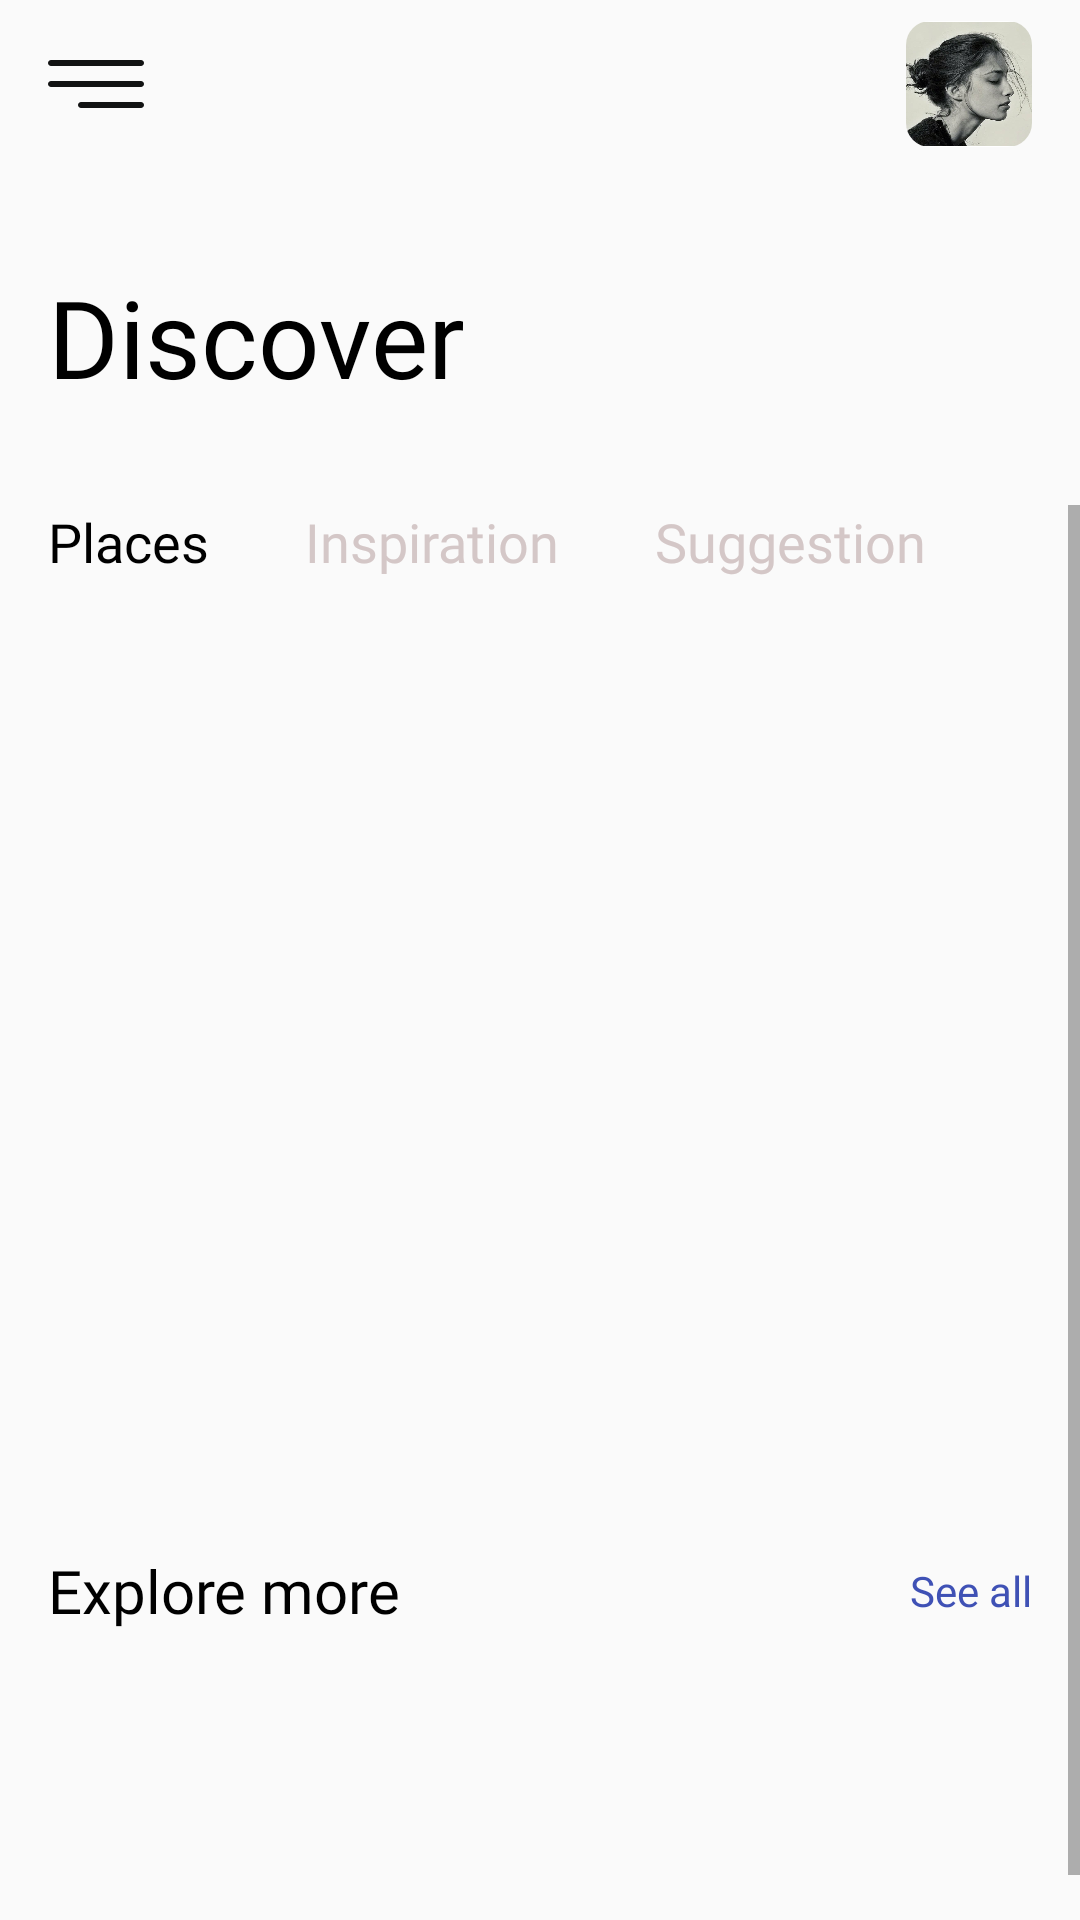

The Android layout XML behind this screen, and the referenced resources:
<!-- AndroidManifest.xml: application theme Theme.FindPlace -->
<!-- res/layout/fragment_home.xml -->
<?xml version="1.0" encoding="utf-8"?>
<androidx.drawerlayout.widget.DrawerLayout
    xmlns:android="http://schemas.android.com/apk/res/android"
    android:layout_width="match_parent"
    android:layout_height="match_parent"
    xmlns:app="http://schemas.android.com/apk/res-auto"
    xmlns:tools="http://schemas.android.com/tools"
    tools:openDrawer="start"
    android:id="@+id/homeFragmentDrawerLayout"
    >

    <com.google.android.material.navigation.NavigationView
        android:id="@+id/homeFragmentNavigationView"
        android:layout_width="wrap_content"
        android:layout_height="match_parent"
        android:layout_gravity="start"
        app:headerLayout="@layout/home_navigation_view_header"
        app:menu="@menu/home_navigation_view_menu"
        />

<androidx.constraintlayout.widget.ConstraintLayout
    android:layout_width="match_parent"
    android:layout_height="match_parent">

    <include
        android:id="@+id/homeIncludeToolbar"
        layout="@layout/home_toolbar"
        app:layout_constraintEnd_toEndOf="parent"
        app:layout_constraintStart_toStartOf="parent"
        app:layout_constraintTop_toTopOf="parent" />
    <TextView
        android:id="@+id/textViewTitle"
        android:layout_width="wrap_content"
        android:layout_height="wrap_content"
        android:layout_marginTop="@dimen/space"
        android:fontFamily="@font/basic"
        android:text="@string/discover"
        android:textColor="@color/black"
        android:textSize="@dimen/title"
        android:layout_marginStart="@dimen/standardMargin"
        app:layout_constraintStart_toStartOf="parent"
        app:layout_constraintTop_toBottomOf="@+id/homeIncludeToolbar" />


    <ScrollView
        android:layout_width="0dp"
        android:layout_height="0dp"
        android:layout_marginTop="@dimen/space"
        app:layout_constraintBottom_toBottomOf="parent"
        app:layout_constraintEnd_toEndOf="parent"
        app:layout_constraintStart_toStartOf="parent"
        app:layout_constraintTop_toBottomOf="@+id/textViewTitle">

        <androidx.constraintlayout.widget.ConstraintLayout
            android:layout_width="match_parent"
            android:layout_height="wrap_content">

            <TextView
                android:id="@+id/mainActivityTextViewPlaces"
                android:layout_width="wrap_content"
                android:layout_height="wrap_content"
                android:layout_marginStart="@dimen/standardMargin"
                android:fontFamily="@font/basic"
                android:text="@string/places"
                android:textColor="@color/black"
                android:textSize="@dimen/bigText"
                app:layout_constraintLeft_toLeftOf="parent"
                app:layout_constraintTop_toTopOf="parent" />

            <TextView
                android:id="@+id/mainActivityTextViewInspiration"
                android:layout_width="wrap_content"
                android:layout_height="wrap_content"
                android:layout_marginStart="@dimen/space"
                android:fontFamily="@font/basic"
                android:text="@string/inspiration"
                android:textColor="@color/gray"
                android:textSize="@dimen/bigText"
                app:layout_constraintBottom_toBottomOf="@+id/mainActivityTextViewPlaces"
                app:layout_constraintStart_toEndOf="@+id/mainActivityTextViewPlaces"
                app:layout_constraintTop_toTopOf="@+id/mainActivityTextViewPlaces" />

            <TextView
                android:id="@+id/MainActivityTextViewSuggestion"
                android:layout_width="wrap_content"
                android:layout_height="wrap_content"
                android:layout_marginStart="@dimen/space"
                android:fontFamily="@font/basic"
                android:text="@string/suggestion"
                android:textColor="@color/gray"
                android:textSize="@dimen/bigText"
                app:layout_constraintBottom_toBottomOf="@+id/mainActivityTextViewInspiration"
                app:layout_constraintStart_toEndOf="@+id/mainActivityTextViewInspiration"
                app:layout_constraintTop_toTopOf="@+id/mainActivityTextViewInspiration" />

            <FrameLayout
                android:id="@+id/mainActivityFrameLayoutFirst"
                android:layout_width="0dp"
                android:layout_height="260dp"
                android:layout_marginTop="@dimen/space"
                app:layout_constraintEnd_toEndOf="parent"
                app:layout_constraintStart_toStartOf="parent"
                app:layout_constraintTop_toBottomOf="@+id/mainActivityTextViewPlaces"
                tools:background="#2196F3" />

            <TextView
                android:id="@+id/textView"
                android:layout_width="wrap_content"
                android:layout_height="wrap_content"
                android:layout_marginStart="@dimen/standardMargin"
                android:layout_marginTop="@dimen/space"
                android:fontFamily="@font/basic"
                android:text="@string/explore_more"
                android:textColor="@color/black"
                android:textSize="@dimen/soBigText"
                app:layout_constraintStart_toStartOf="parent"
                app:layout_constraintTop_toBottomOf="@+id/mainActivityFrameLayoutFirst" />

            <TextView
                android:id="@+id/textView2"
                android:layout_width="wrap_content"
                android:layout_height="wrap_content"
                android:layout_marginEnd="@dimen/standardMargin"
                android:fontFamily="@font/basic"
                android:text="@string/see_all"
                android:textColor="#3F51B5"
                app:layout_constraintBottom_toBottomOf="@+id/textView"
                app:layout_constraintEnd_toEndOf="parent"
                app:layout_constraintTop_toTopOf="@+id/textView" />

            <androidx.recyclerview.widget.RecyclerView
                android:id="@+id/mainActivityRecyclerViewExplore"
                android:layout_width="match_parent"
                android:layout_height="80dp"
                android:layout_marginTop="@dimen/space"
                app:layout_constraintBottom_toBottomOf="parent"
                app:layout_constraintEnd_toEndOf="parent"
                app:layout_constraintStart_toStartOf="parent"
                app:layout_constraintTop_toBottomOf="@+id/textView" />

        </androidx.constraintlayout.widget.ConstraintLayout>
    </ScrollView>
</androidx.constraintlayout.widget.ConstraintLayout>
</androidx.drawerlayout.widget.DrawerLayout>
<!-- res/layout/home_navigation_view_header.xml (included above) -->
<?xml version="1.0" encoding="utf-8"?>
<androidx.constraintlayout.widget.ConstraintLayout xmlns:android="http://schemas.android.com/apk/res/android"
    xmlns:app="http://schemas.android.com/apk/res-auto"
    android:layout_width="match_parent"
    android:layout_height="180dp"
    xmlns:tools="http://schemas.android.com/tools"
    android:background="@color/purple_700"
    >

    <com.google.android.material.card.MaterialCardView
        android:id="@+id/materialCardView"
        android:layout_width="80dp"
        android:layout_height="80dp"
        android:layout_margin="@dimen/standardMargin"
        android:elevation="0dp"
        app:cardCornerRadius="40dp"
        app:layout_constraintBottom_toTopOf="@+id/homeNavigationTextViewName"
        app:layout_constraintEnd_toEndOf="parent"
        app:layout_constraintHorizontal_bias="0.0"
        app:layout_constraintStart_toStartOf="parent">


        <ImageView
            android:id="@+id/homeNavigationViewImageViewProfile"
            android:layout_width="match_parent"
            android:layout_height="match_parent"
            android:src="@drawable/image_profile"

            />
    </com.google.android.material.card.MaterialCardView>


    <TextView
        android:id="@+id/homeNavigationTextViewName"
        android:layout_width="wrap_content"
        android:layout_height="wrap_content"
        android:layout_marginBottom="@dimen/standardMargin"
        android:fontFamily="@font/basic"
        android:textColor="@color/white"
        android:textSize="@dimen/bigText"
        app:layout_constraintBottom_toBottomOf="parent"
        app:layout_constraintStart_toStartOf="@+id/materialCardView"
        tools:text="Mahdi yousefi" />

</androidx.constraintlayout.widget.ConstraintLayout>
<!-- res/layout/home_toolbar.xml (included above) -->
<?xml version="1.0" encoding="utf-8"?>
<androidx.appcompat.widget.Toolbar xmlns:android="http://schemas.android.com/apk/res/android"
    xmlns:app="http://schemas.android.com/apk/res-auto"
    android:layout_width="match_parent"
    android:layout_height="?attr/actionBarSize"
    app:contentInsetStart="0dp">

    <androidx.constraintlayout.widget.ConstraintLayout
        android:layout_width="match_parent"
        android:layout_height="match_parent">

        <ImageButton
            android:id="@+id/homeToolbarNavigationDrawerButton"
            android:layout_width="@dimen/standardViewSize"
            android:layout_height="@dimen/standardViewSize"
            android:layout_margin="@dimen/standardMargin"
            android:background="#00FFFFFF"
            app:layout_constraintBottom_toBottomOf="@+id/cardView"
            app:layout_constraintStart_toStartOf="parent"
            app:layout_constraintTop_toTopOf="@+id/cardView"
            app:srcCompat="@drawable/ic_hamburger" />

        <androidx.cardview.widget.CardView
            android:id="@+id/cardView"
            android:layout_width="@dimen/bigViews"
            android:layout_height="@dimen/bigViews"
            android:layout_margin="@dimen/standardMargin"
            app:cardCornerRadius="8dp"
            app:cardElevation="0dp"
            app:layout_constraintTop_toTopOf="parent"
            app:layout_constraintBottom_toBottomOf="parent"
            app:layout_constraintEnd_toEndOf="parent"
            >

            <ImageView
                android:layout_width="match_parent"
                android:layout_height="match_parent"
                android:src="@drawable/image_profile" />
        </androidx.cardview.widget.CardView>
    </androidx.constraintlayout.widget.ConstraintLayout>
</androidx.appcompat.widget.Toolbar>
<!-- resources referenced by this layout -->
<resources>
  <color name="black">#FF000000</color>
  <color name="gray">#D4C7C7</color>
  <color name="purple_700">#FF3700B3</color>
  <color name="white">#FFFFFF</color>
  <dimen name="bigText">18sp</dimen>
  <dimen name="bigViews">42dp</dimen>
  <dimen name="soBigText">20sp</dimen>
  <dimen name="space">32dp</dimen>
  <dimen name="standardMargin">16dp</dimen>
  <dimen name="standardViewSize">32dp</dimen>
  <dimen name="title">36sp</dimen>
  <!-- drawable ic_hamburger (drawable) -->
  <vector xmlns:android="http://schemas.android.com/apk/res/android"
      android:width="32dp"
      android:height="32dp"
      android:viewportWidth="32"
      android:viewportHeight="32">
    <path
        android:pathData="M1,10h30c0.552,0 1,-0.448 1,-1c0,-0.552 -0.448,-1 -1,-1H1C0.448,8 0,8.448 0,9C0,9.552 0.448,10 1,10z"
        android:fillColor="#121313"/>
    <path
        android:pathData="M31,15H1c-0.552,0 -1,0.448 -1,1c0,0.552 0.448,1 1,1h30c0.552,0 1,-0.448 1,-1C32,15.448 31.552,15 31,15z"
        android:fillColor="#121313"/>
    <path
        android:pathData="M31,22H11c-0.552,0 -1,0.448 -1,1s0.448,1 1,1h20c0.552,0 1,-0.448 1,-1S31.552,22 31,22z"
        android:fillColor="#121313"/>
  </vector>
  <!-- drawable image_profile: jpg bitmap (drawable-v24, 39584 bytes) -->
  <string name="discover">Discover</string>
  <string name="explore_more">Explore more</string>
  <string name="inspiration">Inspiration</string>
  <string name="places">Places</string>
  <string name="see_all">See all</string>
  <string name="suggestion">Suggestion</string>
  <style name="Theme.FindPlace" parent="Theme.AppCompat.DayNight.NoActionBar">
          
          <item name="colorPrimary">@color/purple_500</item>
          <item name="colorPrimaryVariant">@color/purple_700</item>
          <item name="colorOnPrimary">@color/white</item>
          
          <item name="colorSecondary">@color/teal_200</item>
          <item name="colorSecondaryVariant">@color/teal_700</item>
          <item name="colorOnSecondary">@color/black</item>
          
          <item name="android:statusBarColor" tools:targetApi="l">?attr/colorPrimaryVariant</item>
          
      </style>
  <color name="purple_500">#FF6200EE</color>
  <color name="teal_200">#FF03DAC5</color>
  <color name="teal_700">#FF018786</color>
</resources>
